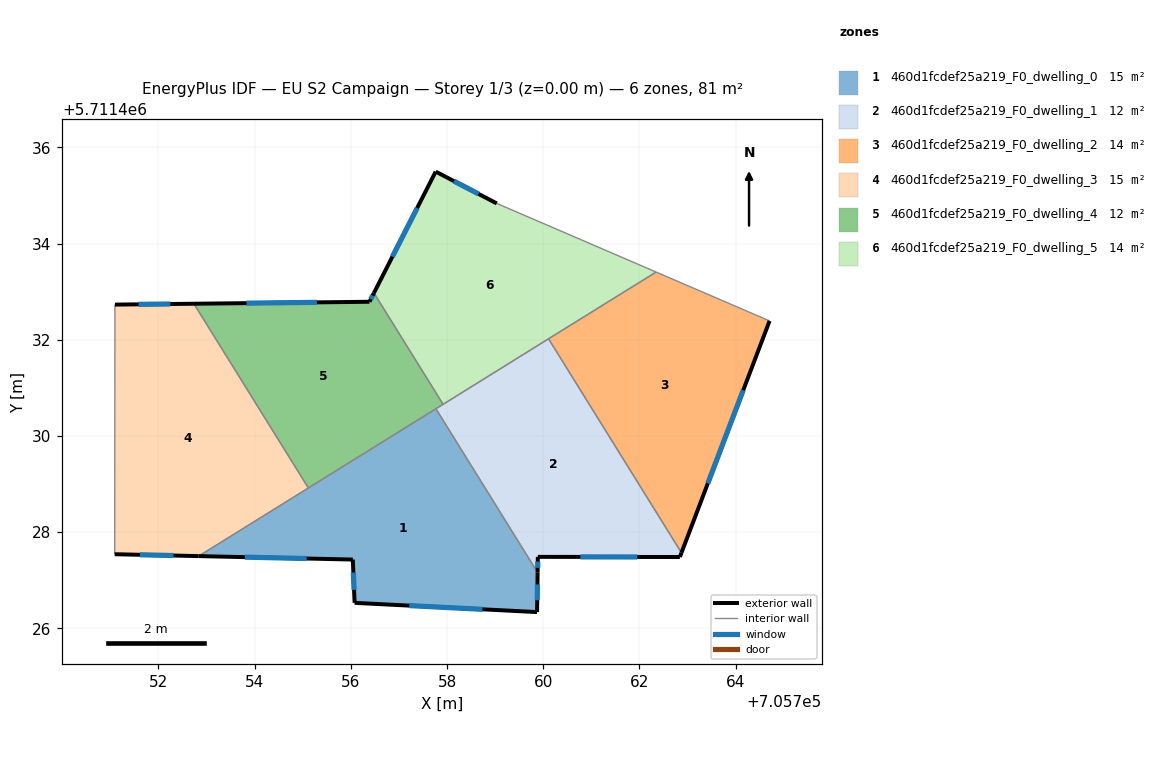
=== STOREY PLAN SPEC (per zone: floor XY polygon, exterior-wall plan segments, windows/doors) ===
zone 1: 460d1fcdef25a219_F0_dwelling_0  (14.6 m²)
  floor: (705759.87, 5711426.34) (705759.88, 5711427.16) (705757.77, 5711430.57) (705752.84, 5711427.50) (705756.04, 5711427.43) (705756.08, 5711426.53)
  exterior wall: (705756.04, 5711427.43) – (705752.84, 5711427.50)  [3.2 m]
    window: (705755.08, 5711427.45) – (705753.80, 5711427.48)  [1.5 m²]
  exterior wall: (705759.88, 5711427.16) – (705759.87, 5711426.34)  [0.8 m]
    window: (705759.88, 5711426.91) – (705759.88, 5711426.59)  [0.4 m²]
  exterior wall: (705759.87, 5711426.34) – (705756.08, 5711426.53)  [3.8 m]
    window: (705758.74, 5711426.40) – (705757.21, 5711426.47)  [1.8 m²]
  exterior wall: (705756.08, 5711426.53) – (705756.04, 5711427.43)  [0.9 m]
    window: (705756.07, 5711426.80) – (705756.05, 5711427.16)  [0.4 m²]
  interior walls: 3
zone 2: 460d1fcdef25a219_F0_dwelling_1  (12.4 m²)
  floor: (705762.84, 5711427.48) (705762.87, 5711427.57) (705760.11, 5711432.02) (705757.77, 5711430.57) (705759.88, 5711427.16) (705759.89, 5711427.49)
  exterior wall: (705762.87, 5711427.57) – (705762.84, 5711427.48)  [0.1 m]
  exterior wall: (705762.84, 5711427.48) – (705759.89, 5711427.49)  [3.0 m]
    window: (705761.96, 5711427.48) – (705760.77, 5711427.49)  [1.4 m²]
  exterior wall: (705759.89, 5711427.49) – (705759.88, 5711427.16)  [0.3 m]
    window: (705759.89, 5711427.39) – (705759.88, 5711427.26)  [0.2 m²]
  interior walls: 4
zone 3: 460d1fcdef25a219_F0_dwelling_2  (13.5 m²)
  floor: (705762.87, 5711427.57) (705764.71, 5711432.39) (705762.35, 5711433.41) (705760.11, 5711432.02)
  exterior wall: (705764.71, 5711432.39) – (705762.87, 5711427.57)  [5.2 m]
    window: (705764.16, 5711430.95) – (705763.42, 5711429.02)  [2.5 m²]
  interior walls: 3
zone 4: 460d1fcdef25a219_F0_dwelling_3  (14.9 m²)
  floor: (705755.12, 5711428.92) (705752.74, 5711432.75) (705751.09, 5711432.73) (705751.09, 5711427.54) (705752.84, 5711427.50)
  exterior wall: (705751.09, 5711432.73) – (705752.74, 5711432.75)  [1.6 m]
    window: (705751.59, 5711432.74) – (705752.25, 5711432.74)  [0.8 m²]
  exterior wall: (705752.84, 5711427.50) – (705751.09, 5711427.54)  [1.7 m]
    window: (705752.31, 5711427.51) – (705751.61, 5711427.53)  [0.8 m²]
  interior walls: 3
zone 5: 460d1fcdef25a219_F0_dwelling_4  (11.6 m²)
  floor: (705757.92, 5711430.66) (705756.48, 5711432.97) (705756.39, 5711432.79) (705752.74, 5711432.75) (705755.12, 5711428.92)
  exterior wall: (705756.39, 5711432.79) – (705756.48, 5711432.97)  [0.2 m]
    window: (705756.41, 5711432.85) – (705756.45, 5711432.92)  [0.1 m²]
  exterior wall: (705752.74, 5711432.75) – (705756.39, 5711432.79)  [3.7 m]
    window: (705753.83, 5711432.76) – (705755.29, 5711432.78)  [1.8 m²]
  interior walls: 4
zone 6: 460d1fcdef25a219_F0_dwelling_5  (14.0 m²)
  floor: (705762.35, 5711433.41) (705759.03, 5711434.84) (705757.76, 5711435.50) (705756.48, 5711432.97) (705757.92, 5711430.66)
  exterior wall: (705756.48, 5711432.97) – (705757.76, 5711435.50)  [2.8 m]
    window: (705756.86, 5711433.73) – (705757.38, 5711434.74)  [1.4 m²]
  exterior wall: (705757.76, 5711435.50) – (705759.03, 5711434.84)  [1.4 m]
    window: (705758.14, 5711435.30) – (705758.65, 5711435.03)  [0.7 m²]
  interior walls: 4

=== DERIVED (storey summary) ===
Building: EU S2 Campaign
Storey: 1 of 3  (floor level z = 0.00 m)
Storey gross floor area: 81.1 m²
Zones on this storey: 6
  - 460d1fcdef25a219_F0_dwelling_0: floor 14.6 m²; exterior wall 8.7 m (26.2 m²); 4 window(s) 4.2 m²; WWR 16.1%
  - 460d1fcdef25a219_F0_dwelling_1: floor 12.4 m²; exterior wall 3.4 m (10.1 m²); 2 window(s) 1.6 m²; WWR 15.7%
  - 460d1fcdef25a219_F0_dwelling_2: floor 13.5 m²; exterior wall 5.2 m (15.5 m²); 1 window(s) 2.5 m²; WWR 16.1%
  - 460d1fcdef25a219_F0_dwelling_3: floor 14.9 m²; exterior wall 3.4 m (10.2 m²); 2 window(s) 1.6 m²; WWR 16.1%
  - 460d1fcdef25a219_F0_dwelling_4: floor 11.6 m²; exterior wall 3.9 m (11.6 m²); 2 window(s) 1.9 m²; WWR 16.1%
  - 460d1fcdef25a219_F0_dwelling_5: floor 14.0 m²; exterior wall 4.3 m (12.8 m²); 2 window(s) 2.1 m²; WWR 16.1%
Zone adjacency (shared interzone walls):
  - 460d1fcdef25a219_F0_dwelling_0 ↔ 460d1fcdef25a219_F0_dwelling_1
  - 460d1fcdef25a219_F0_dwelling_0 ↔ 460d1fcdef25a219_F0_dwelling_3
  - 460d1fcdef25a219_F0_dwelling_0 ↔ 460d1fcdef25a219_F0_dwelling_4
  - 460d1fcdef25a219_F0_dwelling_1 ↔ 460d1fcdef25a219_F0_dwelling_2
  - 460d1fcdef25a219_F0_dwelling_1 ↔ 460d1fcdef25a219_F0_dwelling_4
  - 460d1fcdef25a219_F0_dwelling_1 ↔ 460d1fcdef25a219_F0_dwelling_5
  - 460d1fcdef25a219_F0_dwelling_2 ↔ 460d1fcdef25a219_F0_dwelling_5
  - 460d1fcdef25a219_F0_dwelling_3 ↔ 460d1fcdef25a219_F0_dwelling_4
  - 460d1fcdef25a219_F0_dwelling_4 ↔ 460d1fcdef25a219_F0_dwelling_5